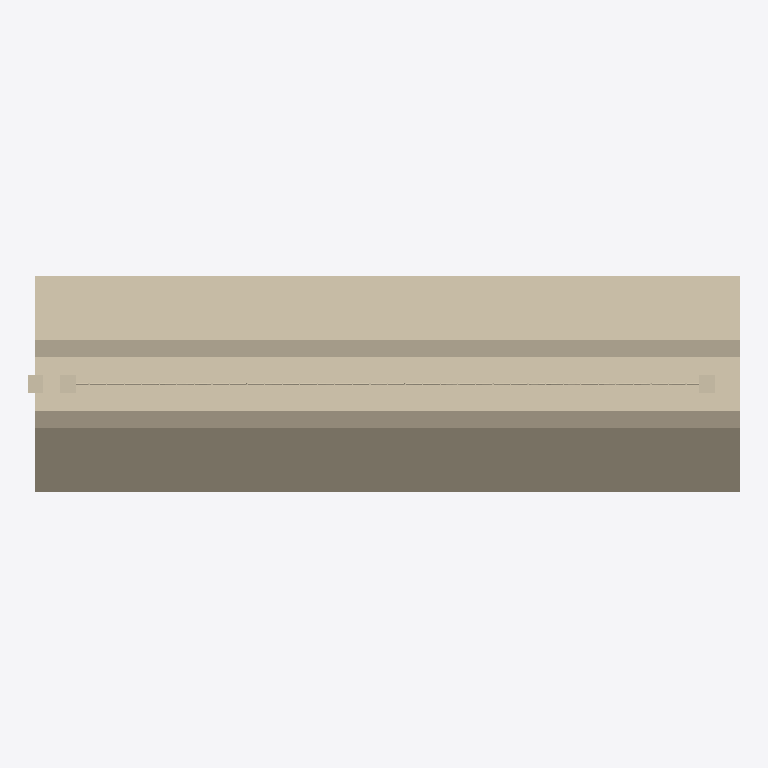
Plan cut of the same IFC building model at storey 'Port de Barcelona' (level 0.00 m, cut at 1.40 m), seen from above with north up, elements coloured by IFC class: 1 wall (beige). Cut surfaces are drawn darker.
Extent 2.0 m × 0.6 m × 2.9 m (x, y, z). Storeys (1): Port de Barcelona at 0.00 m. Elements (1): 1 IfcWall.

HEADER;
FILE_DESCRIPTION(('ViewDefinition [CoordinationView_V2.0]'),'2;1');
FILE_NAME('C:\\Users\\Andres (Ingreen)\\AppData\\Local\\Packages\\48598BIMMars.313206BE35C6','',(''),(''),'','','');
FILE_SCHEMA(('IFC2X3'));
ENDSEC;
DATA;
#51839=IFCPROJECT('0dmdwsXKz5CvxXqNAUKCiX',$,'Port de Barcelona',$,$,'Nombre de proyecto','Estado de proyecto',(#16),#51840);
#8=IFCSITE('0dmdwsXKz5CvxXqNAUKCiZ',$,'Port de Barcelona',$,'',#3,$,$,.ELEMENT.,(40,25,13,9643),(-3,-42,-20,-772056),0.0,$,$);
#1=IFCBUILDING('0dmdwsXKz5CvxXqNAUKCiW',$,'',$,$,#2,$,'',.ELEMENT.,$,$,$);
#6=IFCBUILDINGSTOREY('0dmdwsXKz5CvxXqN9Xhpx_',$,'Port de Barcelona',$,$,#7,$,'Port de Barcelona',.ELEMENT.,0.0);
#9=IFCWALL('1Z$byIr3vDS8zLRrp9V3yw',$,'APBCN-URB-CER-Cerramiento_Malla_PrefabricadoHormigon:APBCN-URB-CER-Cerramiento_Malla_PrefabricadoHormigon:136430',$,'APBCN-URB-CER-Cerramiento_Malla_PrefabricadoHormigon:APBCN-URB-CER-Cerramiento_Malla_PrefabricadoHormigon:137197',#10,#13,'136430');
ENDSEC;
